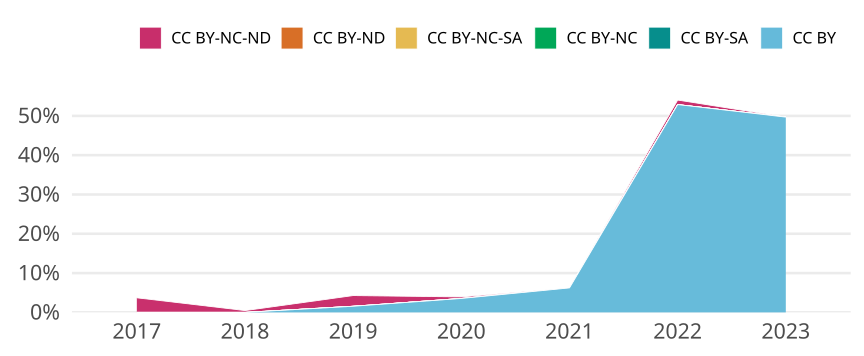

Source data for this figure (header and first rows):
cr_year, jn_all, cc, cc_total, prop
2017, 216, CC BY, 0, 0
2017, 216, CC BY-SA, 0, 0
2017, 216, CC BY-NC, 0, 0
2017, 216, CC BY-NC-SA, 0, 0
2017, 216, CC BY-ND, 0, 0
2017, 216, CC BY-NC-ND, 8, 0.03704
2018, 215, CC BY, 0, 0
2018, 215, CC BY-SA, 0, 0
2018, 215, CC BY-NC, 0, 0
2018, 215, CC BY-NC-SA, 0, 0
2018, 215, CC BY-ND, 0, 0
2018, 215, CC BY-NC-ND, 1, 0.004651
2019, 257, CC BY, 4, 0.01556
2019, 257, CC BY-SA, 0, 0
2019, 257, CC BY-NC, 0, 0
2019, 257, CC BY-NC-SA, 0, 0
2019, 257, CC BY-ND, 0, 0
2019, 257, CC BY-NC-ND, 7, 0.02724
2020, 254, CC BY, 9, 0.03543
2020, 254, CC BY-SA, 0, 0
2020, 254, CC BY-NC, 0, 0
2020, 254, CC BY-NC-SA, 0, 0
2020, 254, CC BY-ND, 0, 0
2020, 254, CC BY-NC-ND, 1, 0.003937
2021, 289, CC BY, 18, 0.06228
2021, 289, CC BY-SA, 0, 0
2021, 289, CC BY-NC, 0, 0
2021, 289, CC BY-NC-SA, 0, 0
2021, 289, CC BY-ND, 0, 0
2021, 289, CC BY-NC-ND, 0, 0
2022, 261, CC BY, 138, 0.5287
2022, 261, CC BY-SA, 0, 0
2022, 261, CC BY-NC, 0, 0
2022, 261, CC BY-NC-SA, 0, 0
2022, 261, CC BY-ND, 0, 0
2022, 261, CC BY-NC-ND, 3, 0.01149
2023, 157, CC BY, 78, 0.4968
2023, 157, CC BY-SA, 0, 0
2023, 157, CC BY-NC, 0, 0
2023, 157, CC BY-NC-SA, 0, 0
2023, 157, CC BY-ND, 0, 0
2023, 157, CC BY-NC-ND, 0, 0
